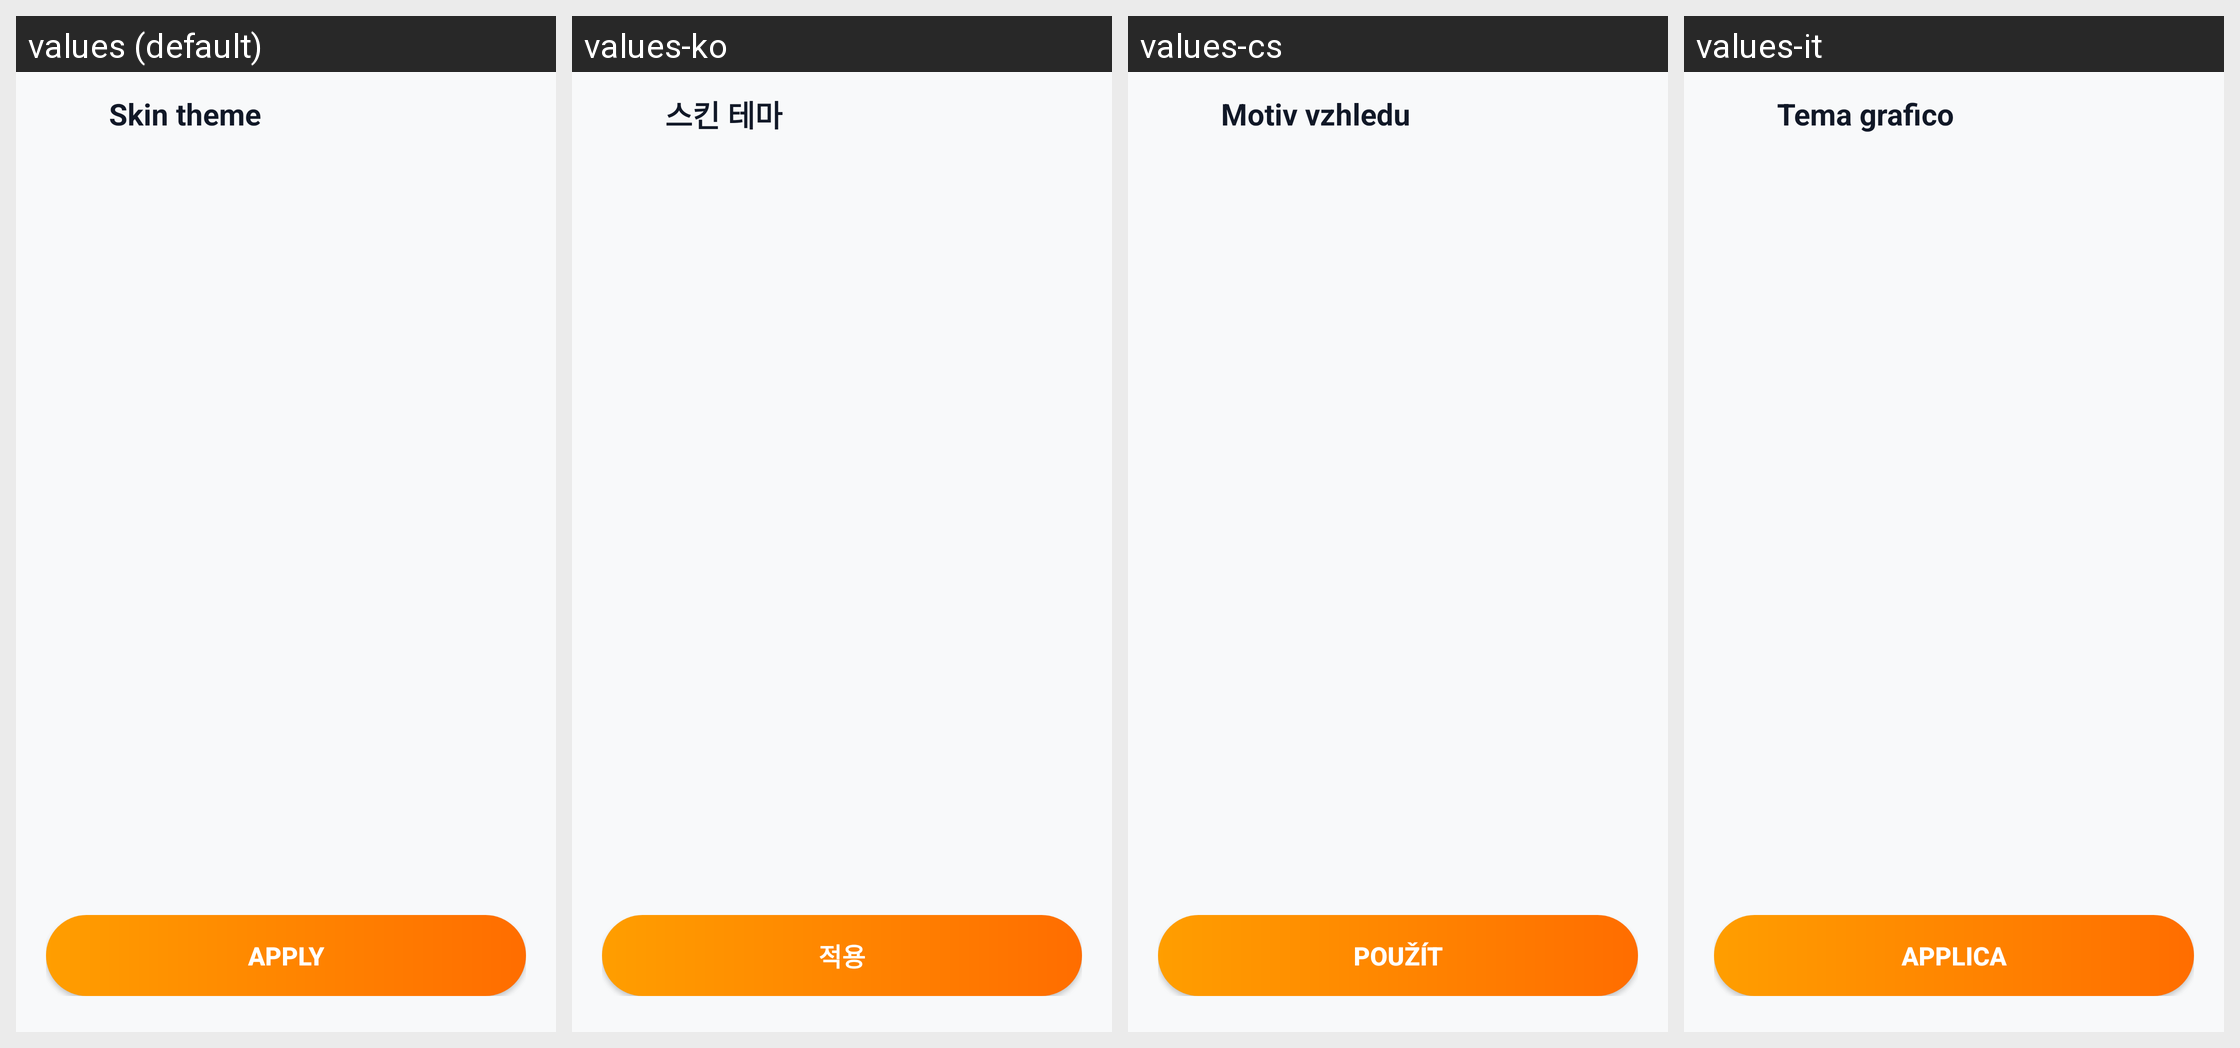

Locale-by-locale string values for the Android screen shown in this grid:
Android screen res/layout/activity_theme_preview.xml rendered under 4 locales, left to right: values (default), values-ko, values-cs, values-it. Device: Nexus 5 (rendered at 1080×1920; each locale shown at half size, 540×960, under a caption strip naming it); theme Theme.MusicPlayerApp.
Other locales in the repository, not shown: values-ar, values-bn, values-de, values-es, values-fa, values-fr, values-hi, values-id, values-ja, values-ms, values-pl, values-pt, values-ru, values-sv, values-th, values-tr, values-uk, values-vi, values-zh-rCN, values-zh-rTW.
Strings drawn on this screen, with the default value and each locale's value (text and hints the layout hard-codes, and strings that could not be matched under every locale, appear in the picture but are not listed):

skin_theme_title
  values: Skin theme
  values-ko: 스킨 테마
  values-cs: Motiv vzhledu
  values-it: Tema grafico

btn_apply
  values: APPLY
  values-ko: 적용
  values-cs: POUŽÍT
  values-it: APPLICA
